Image classification data set "dataset_uk_species" (cameaci/Camera_Trap on GitHub). Class labels (2): badger, otter.

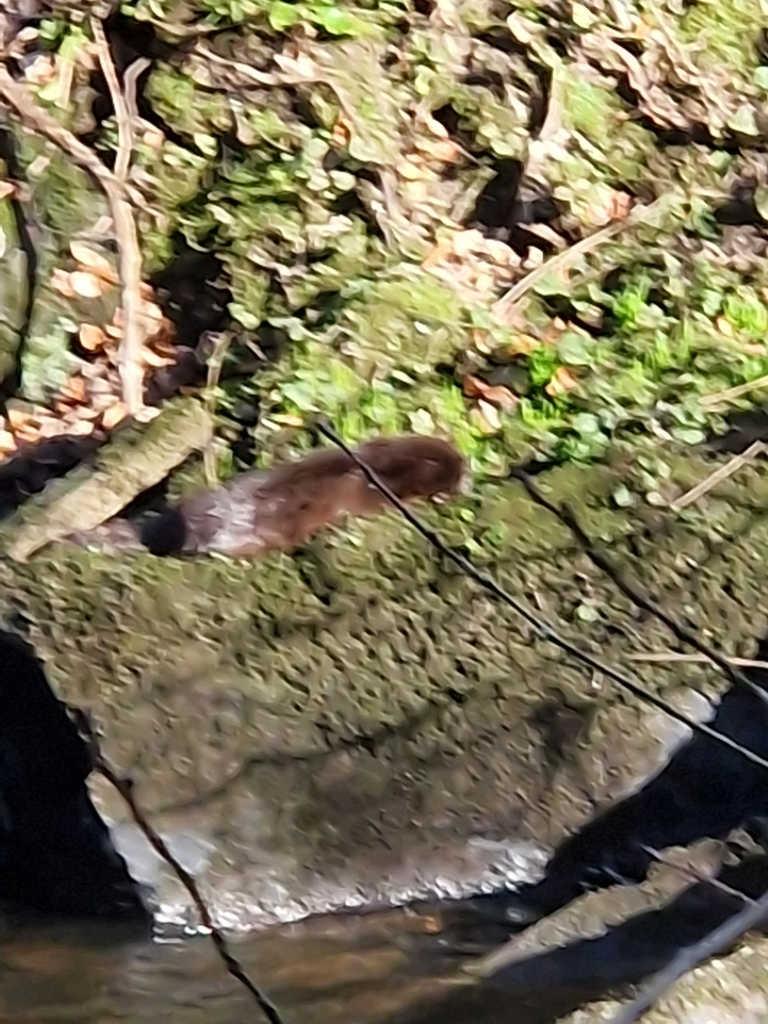
Label: otter

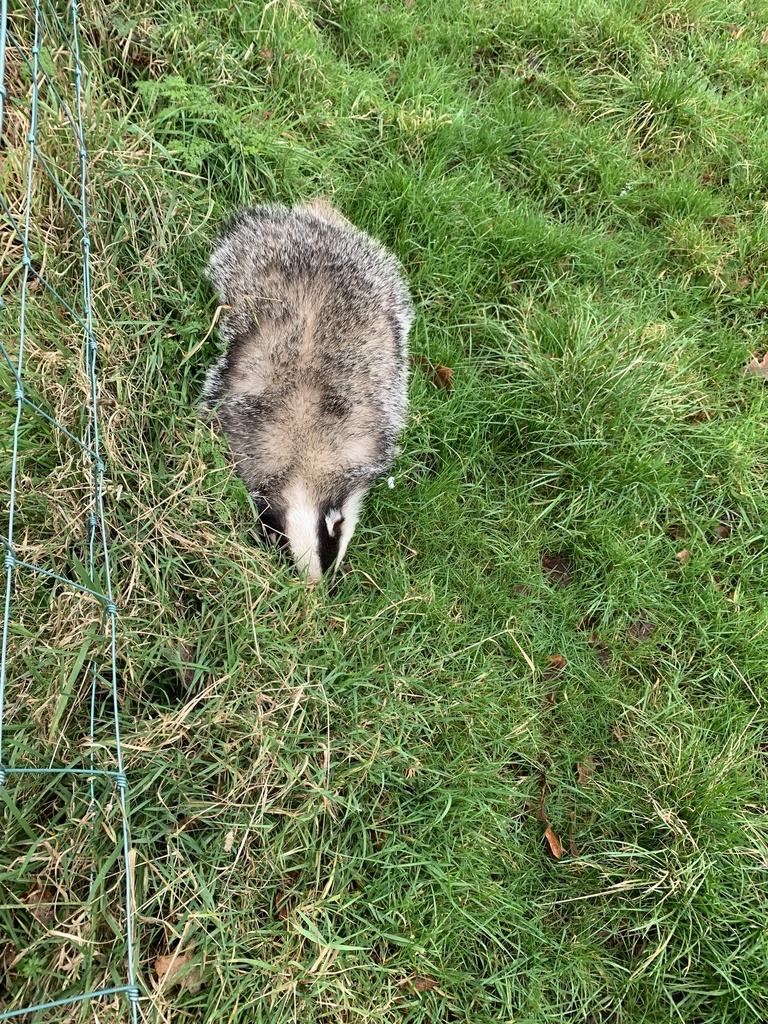
Label: badger

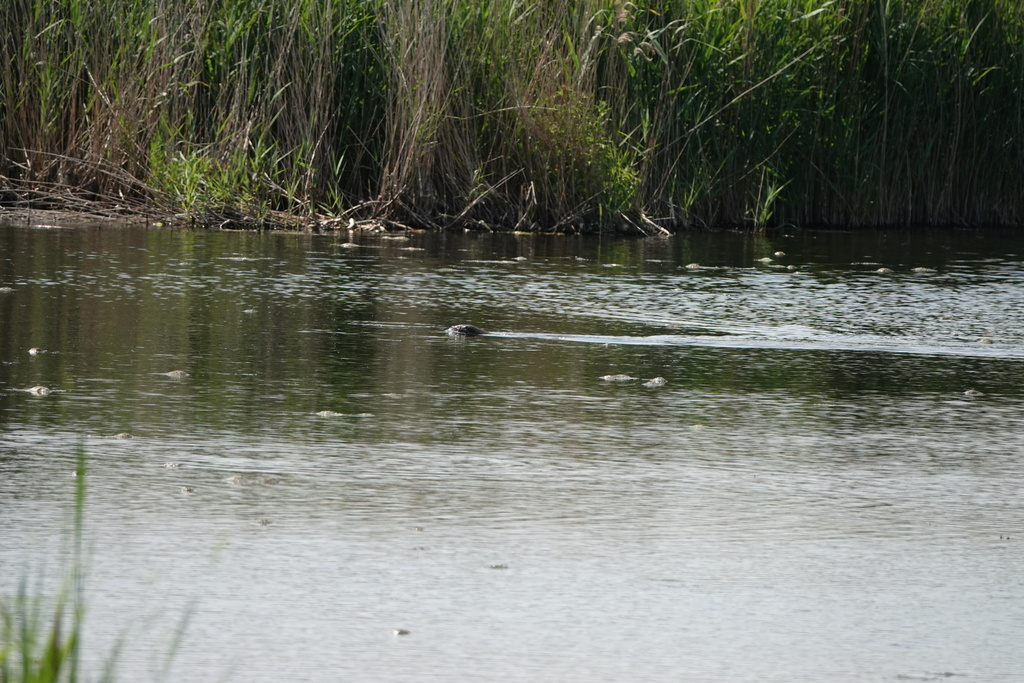
Label: otter

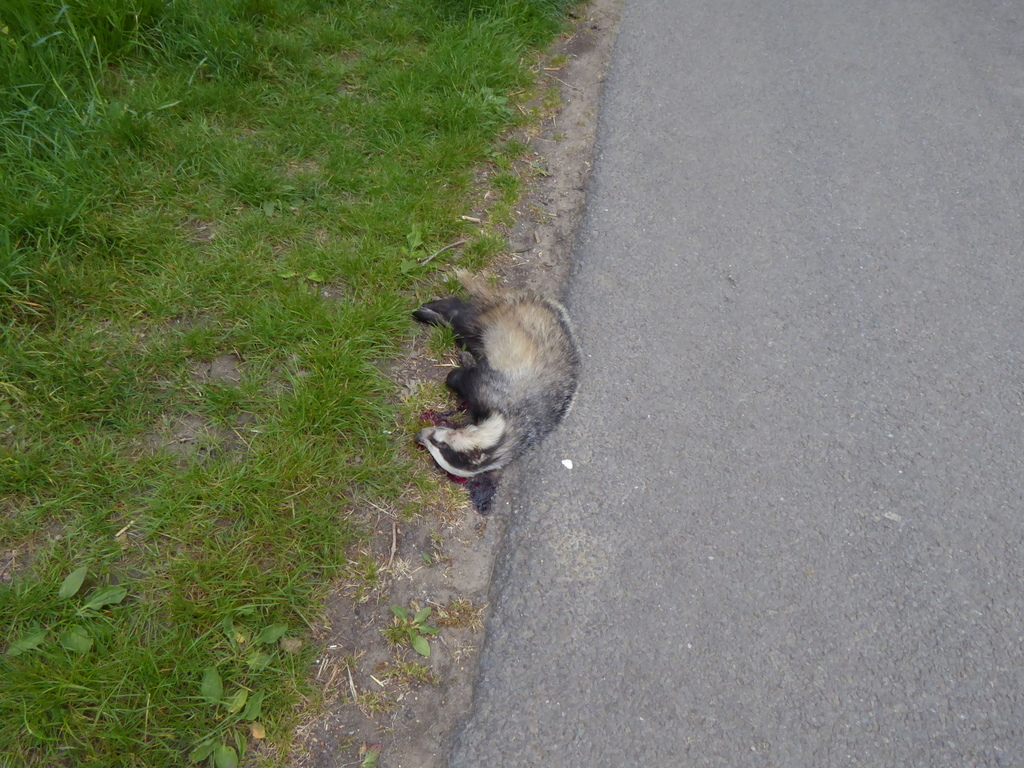
Label: badger

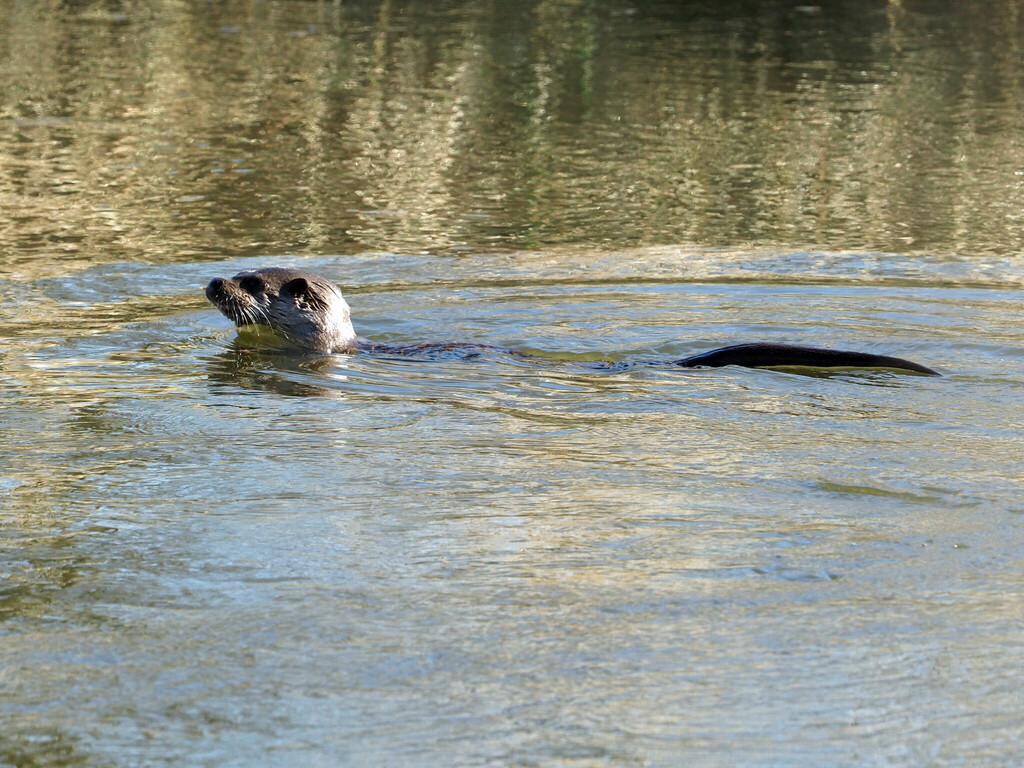
Label: otter

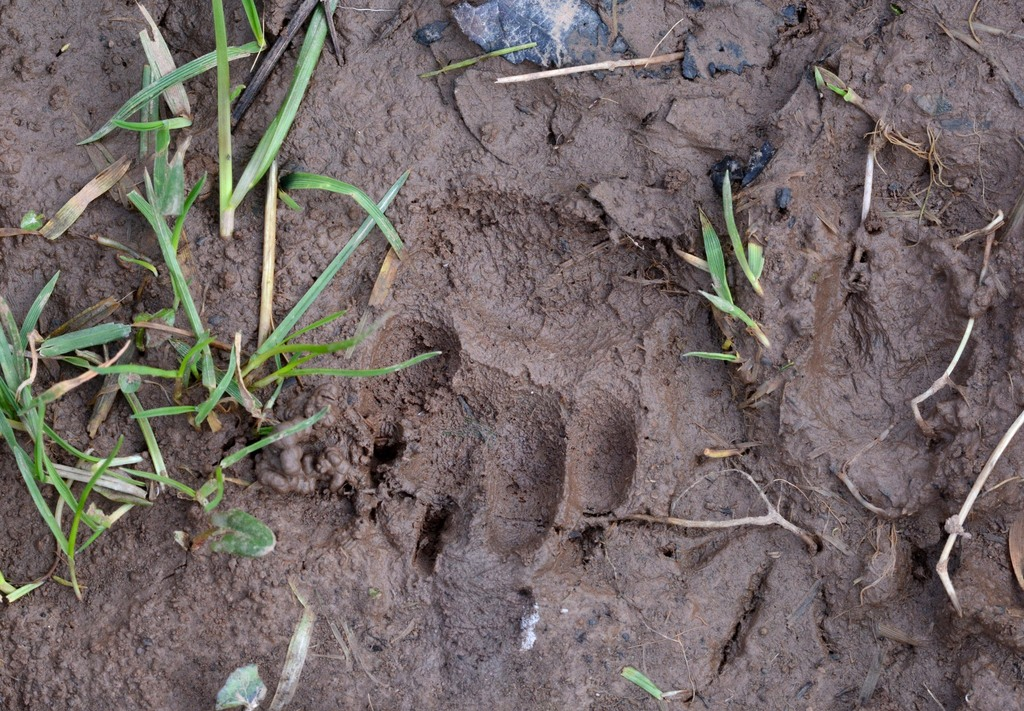
Label: badger
